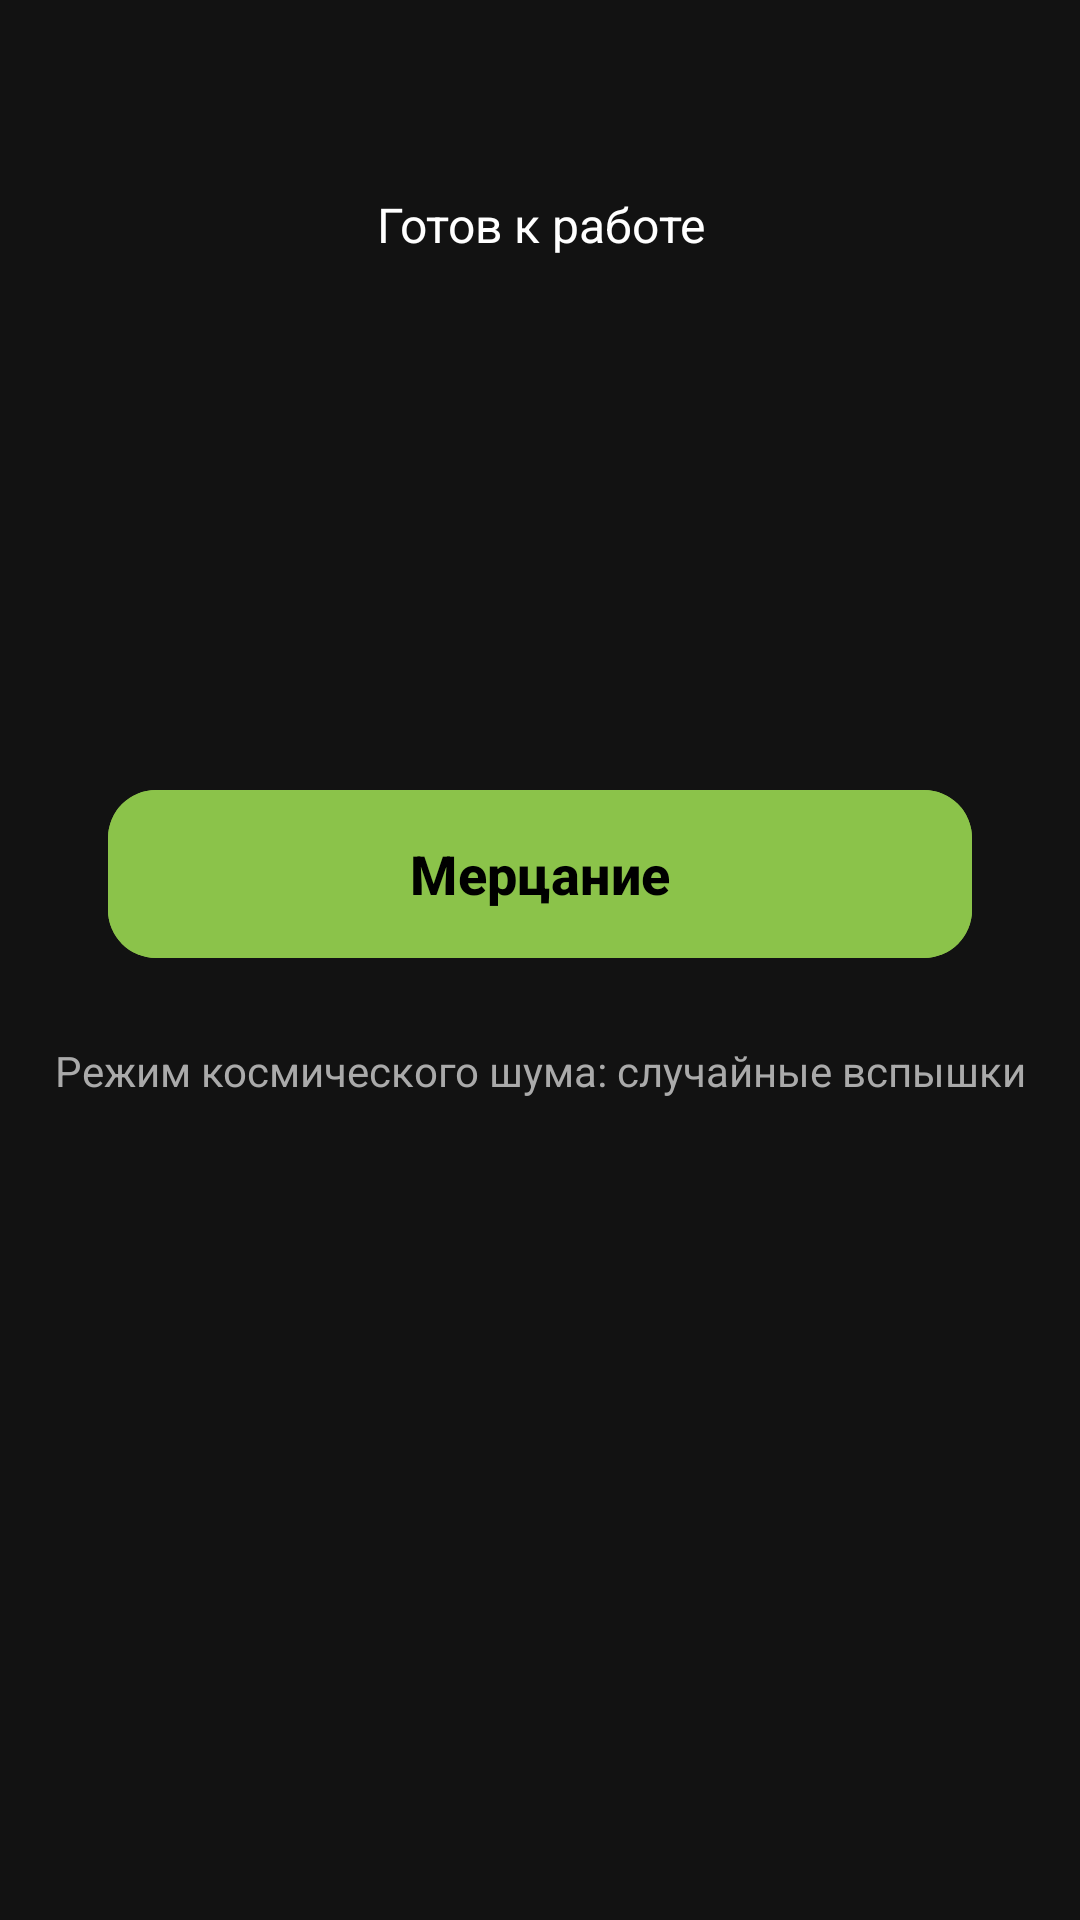

The Android layout XML behind this screen, and the referenced resources:
<!-- AndroidManifest.xml: application theme Theme.Flashandstrobe -->
<!-- res/layout/activity_flicker.xml -->
<?xml version="1.0" encoding="utf-8"?>
<androidx.constraintlayout.widget.ConstraintLayout
    xmlns:android="http://schemas.android.com/apk/res/android"
    xmlns:app="http://schemas.android.com/apk/res-auto"
    android:layout_width="match_parent"
    android:layout_height="match_parent"
    android:background="@color/background_dark">

    <TextView
        android:id="@+id/tvStatus"
        android:layout_width="0dp"
        android:layout_height="wrap_content"
        android:padding="16dp"
        android:text="@string/tv_status_ready"
        android:textColor="@color/text_primary"
        android:textSize="16sp"
        android:gravity="center"
        android:ellipsize="end"
        android:maxLines="3"
        android:layout_marginTop="48dp"
        app:layout_constraintTop_toTopOf="parent"
        app:layout_constraintStart_toStartOf="parent"
        app:layout_constraintEnd_toEndOf="parent"
        app:layout_constraintWidth_percent="0.8" />

    <com.google.android.material.button.MaterialButton
        android:id="@+id/btnToggleFlicker"
        android:layout_width="0dp"
        android:layout_height="wrap_content"
        android:minHeight="64dp"
        android:maxHeight="120dp"
        android:paddingVertical="12dp"
        android:backgroundTint="@color/flicker_btn"
        android:text="@string/btn_flicker"
        android:textColor="@color/flicker_text"
        android:textSize="18sp"
        android:textStyle="bold"
        android:textAllCaps="false"
        app:cornerRadius="16dp"
        app:elevation="4dp"
        app:rippleColor="#80FFFFFF"
        app:layout_constraintTop_toTopOf="parent"
        app:layout_constraintBottom_toBottomOf="parent"
        app:layout_constraintVertical_bias="0.45"
        app:layout_constraintStart_toStartOf="parent"
        app:layout_constraintEnd_toEndOf="parent"
        app:layout_constraintWidth_percent="0.8" />

    <TextView

        android:id="@+id/tvHint"
        android:layout_width="wrap_content"
        android:layout_height="wrap_content"
        android:text="@string/tv_hint_flicker"
        android:textColor="@color/text_hint"
        android:textSize="14sp"
        android:lineHeight="20sp"
        android:gravity="center_horizontal"
        android:layout_marginTop="24dp"
        app:layout_constraintTop_toBottomOf="@id/btnToggleFlicker"
        app:layout_constraintStart_toStartOf="parent"
        app:layout_constraintEnd_toEndOf="parent" />
</androidx.constraintlayout.widget.ConstraintLayout>
<!-- resources referenced by this layout -->
<resources>
  <color name="background_dark">#121212</color>
  <color name="flicker_btn">#8BC34A</color>
  <color name="flicker_text">#000000</color>
  <color name="text_hint">#AAAAAA</color>
  <color name="text_primary">#FFFFFF</color>
  <string name="btn_flicker">Мерцание</string>
  <string name="tv_hint_flicker">Режим космического шума: случайные вспышки</string>
  <string name="tv_status_ready">Готов к работе</string>
  <style name="Theme.Flashandstrobe" parent="Base.Theme.Flashandstrobe" />
  <style name="Base.Theme.Flashandstrobe" parent="Theme.Material3.Light.NoActionBar">
          <item name="android:windowBackground">@color/background_dark</item>
          <item name="android:textColorPrimary">@color/text_primary</item>
          
          <item name="buttonStyle">@style/Widget.Flashandstrobe.Button</item>
      </style>
  <style name="Widget.Flashandstrobe.Button" parent="Widget.Material3.Button">
          <item name="android:minHeight">56dp</item>
          <item name="shapeAppearanceOverlay">@style/ShapeAppearance.Flashandstrobe.Button</item>
      </style>
  <style name="ShapeAppearance.Flashandstrobe.Button" parent="ShapeAppearance.Material3.Corner.Full">
          
          <item name="cornerSize">24dp</item>
      </style>
</resources>
